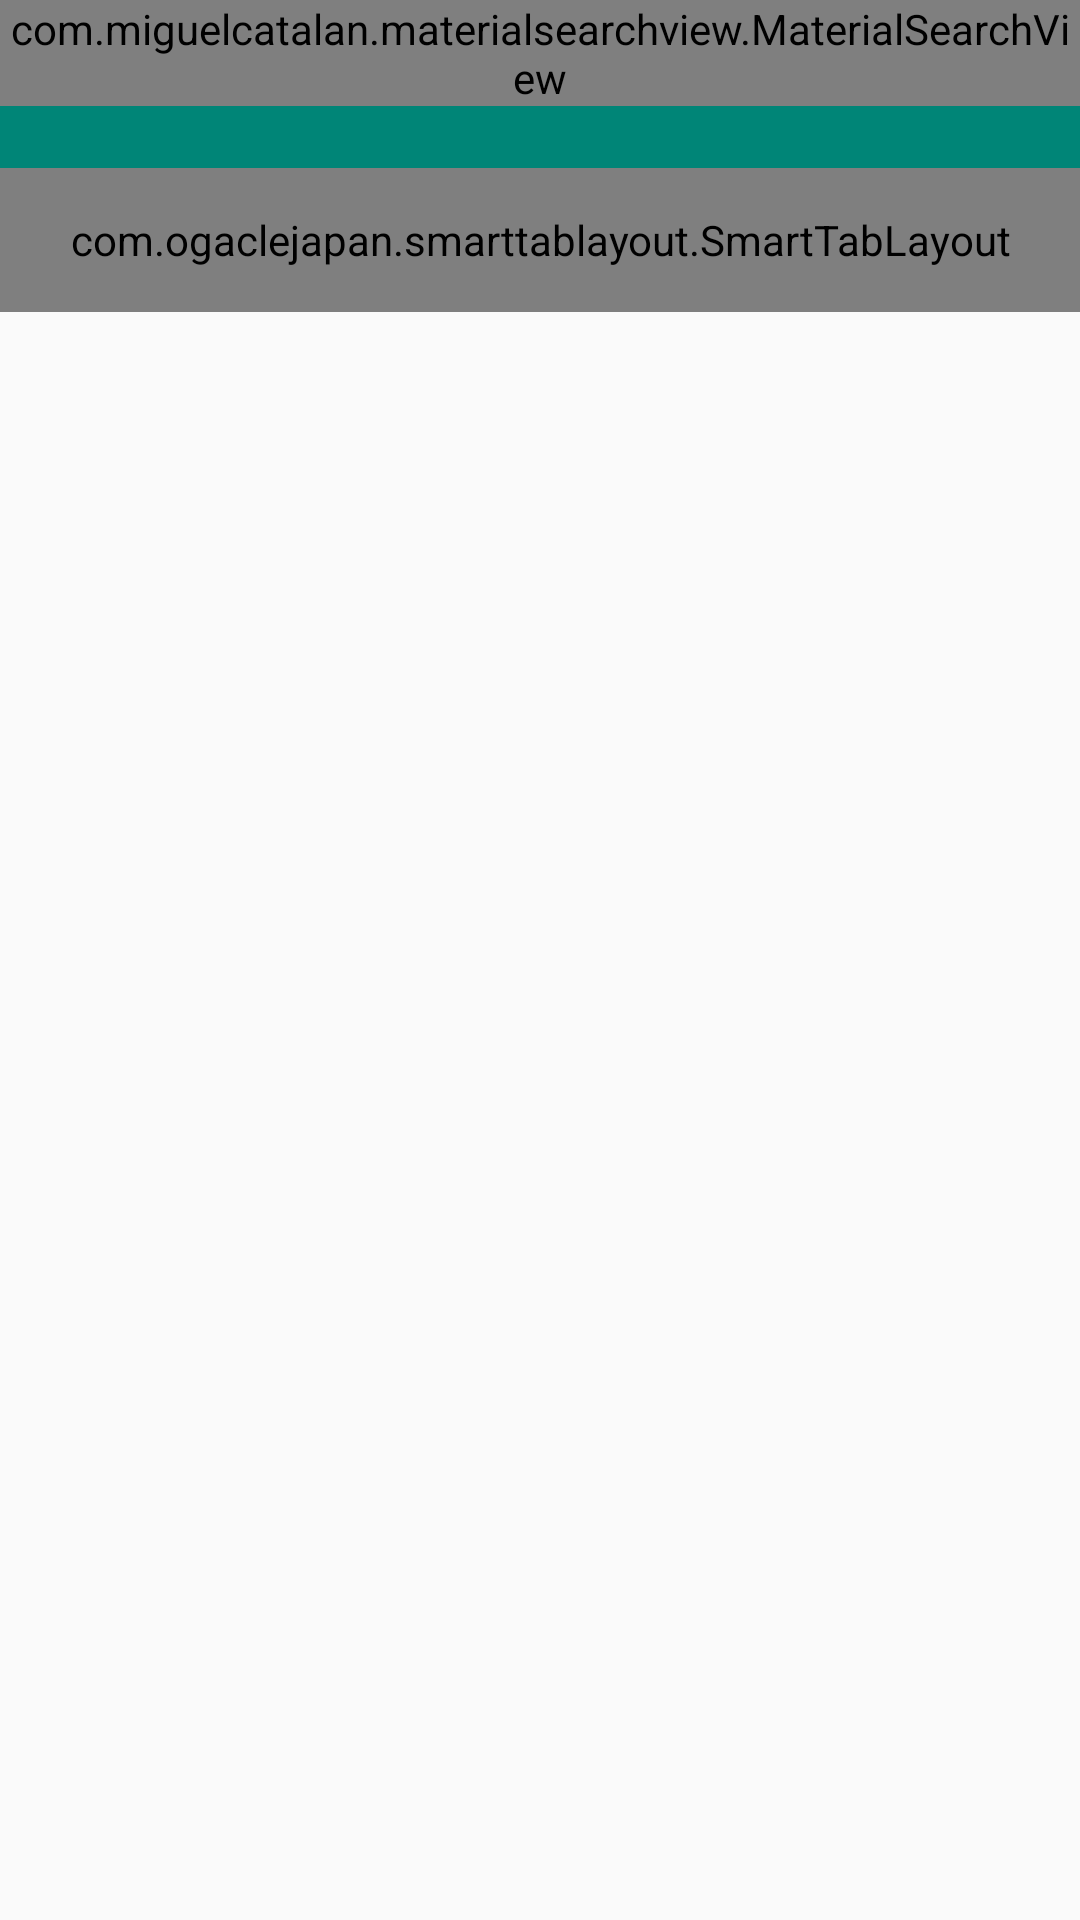

Here is an Android app screen rendered from its layout file. Give the layout XML and the strings, colors and styles it references.
<!-- AndroidManifest.xml: application theme AppTheme -->
<!-- res/layout/activity_main.xml -->
<?xml version="1.0" encoding="utf-8"?>
<LinearLayout xmlns:android="http://schemas.android.com/apk/res/android"
    xmlns:app="http://schemas.android.com/apk/res-auto"
    xmlns:tools="http://schemas.android.com/tools"
    android:layout_width="match_parent"
    android:layout_height="match_parent"
    android:orientation="vertical"
    tools:context=".activity.MainActivity"
    >
    <include layout="@layout/toobar"/>

    <com.ogaclejapan.smarttablayout.SmartTabLayout
        android:id="@+id/viewPagerTab"
        android:background="@color/colorPrimary"
        android:layout_width="match_parent"
        android:layout_height="48dp"
        app:stl_indicatorAlwaysInCenter="false"
        app:stl_indicatorWithoutPadding="false"
        app:stl_indicatorInFront="false"
        app:stl_indicatorInterpolation="smart"
        app:stl_indicatorGravity="bottom"
        app:stl_indicatorColor="#FFF"
        app:stl_indicatorThickness="3dp"
        app:stl_indicatorWidth="auto"
        app:stl_indicatorCornerRadius="2dp"
        app:stl_overlineColor="#4D000000"
        app:stl_overlineThickness="0dp"
        app:stl_underlineColor="#4D000000"
        app:stl_underlineThickness="1dp"
        app:stl_dividerColor="@android:color/transparent"
        app:stl_dividerThickness="1dp"
        app:stl_defaultTabTextAllCaps="true"
        app:stl_defaultTabTextColor="#FFF"
        app:stl_defaultTabTextSize="12sp"
        app:stl_defaultTabTextHorizontalPadding="16dp"
        app:stl_defaultTabTextMinWidth="0dp"
        app:stl_distributeEvenly="true"
        app:stl_clickable="true"
        app:stl_titleOffset="24dp"
        app:stl_drawDecorationAfterTab="false"
        />

    <androidx.viewpager.widget.ViewPager
        android:id="@+id/viewPager"
        android:layout_width="match_parent"
        android:layout_height="match_parent"
        android:layout_below="@id/viewPagerTab"
        />

</LinearLayout>
<!-- res/layout/toobar.xml (included above) -->
<?xml version="1.0" encoding="utf-8"?>
<FrameLayout
    xmlns:android="http://schemas.android.com/apk/res/android"
    android:layout_width="match_parent"
    android:layout_height="wrap_content">

    <androidx.appcompat.widget.Toolbar
        android:id="@+id/toolbarPrincipal"
        android:layout_width="match_parent"
        android:layout_height="?attr/actionBarSize"
        android:background="@color/colorPrimary"
        android:theme="@style/Toolbar">

    </androidx.appcompat.widget.Toolbar>

    <com.miguelcatalan.materialsearchview.MaterialSearchView
        android:id="@+id/materialSearchPrincipal"
        android:layout_width="match_parent"
        android:layout_height="wrap_content" />

</FrameLayout>
<!-- resources referenced by this layout -->
<resources>
  <color name="colorPrimary">#008577</color>
  <style name="Toolbar" parent="Theme.AppCompat.NoActionBar">
  
      </style>
  <style name="AppTheme" parent="Theme.AppCompat.Light.NoActionBar">
          
          <item name="colorPrimary">@color/colorPrimary</item>
          <item name="colorPrimaryDark">@color/colorPrimaryDark</item>
          <item name="colorAccent">@color/colorAccent</item>
  
      </style>
  <color name="colorPrimaryDark">#00574B</color>
  <color name="colorAccent">#000000</color>
</resources>
